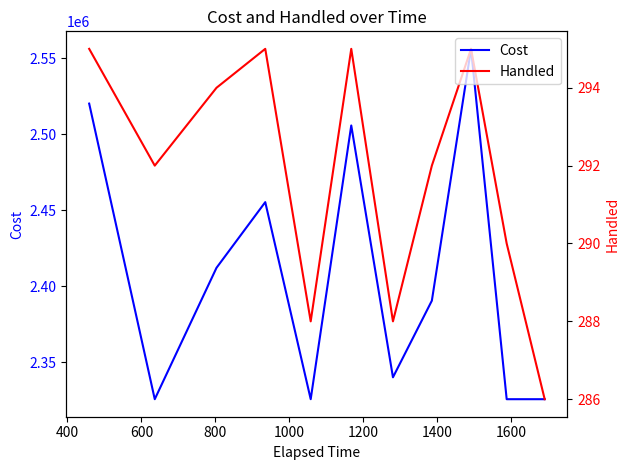

Python code for this plot:
import matplotlib.pyplot as plt

# Data
elapsed = [458.6331705, 635.9802923, 802.909923, 934.7650236, 1057.6484564,
           1167.325766, 1280.0806583, 1385.2753851, 1491.2216149, 1587.6098005, 1690.4004763]
cost = [2520055, 2325655, 2412060, 2455258, 2325654,
        2505663, 2340053, 2390458, 2556061, 2325655, 2325653]
handled = [295, 292, 294, 295, 288, 295, 288, 292, 295, 290, 286]

# Create a figure and axis
fig, ax1 = plt.subplots()

# Plot cost
ax1.plot(elapsed, cost, 'b-', label='Cost')
ax1.set_xlabel('Elapsed Time')
ax1.set_ylabel('Cost', color='b')
ax1.tick_params(axis='y', labelcolor='b')

# Create a second y-axis to plot handled
ax2 = ax1.twinx()
ax2.plot(elapsed, handled, 'r-', label='Handled')
ax2.set_ylabel('Handled', color='r')
ax2.tick_params(axis='y', labelcolor='r')

# Add a title
plt.title('Cost and Handled over Time')

# Add a legend
fig.tight_layout()  # To ensure the layout is tight and nothing is cut off
fig.legend(loc="upper right", bbox_to_anchor=(
    1, 1), bbox_transform=ax1.transAxes)

# Show the plot
plt.show()
